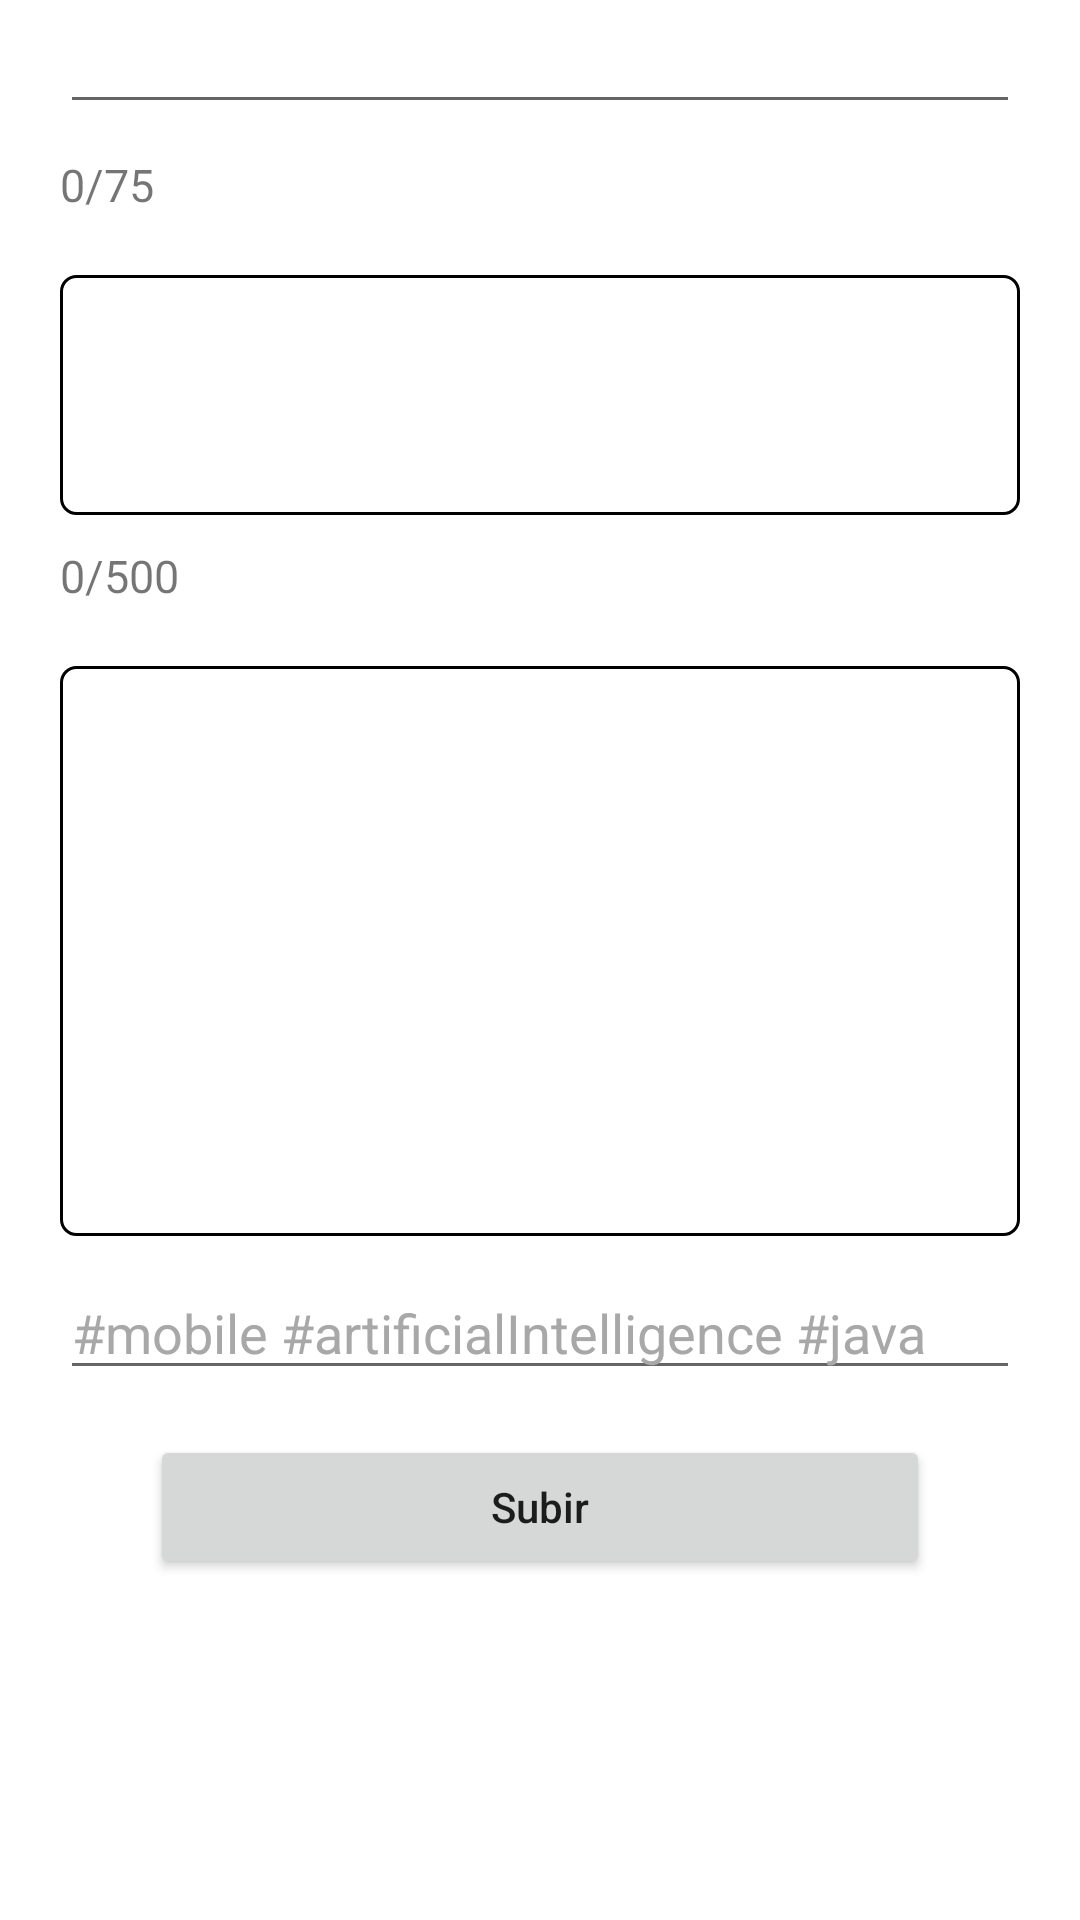

Android layout source for this screen:
<!-- AndroidManifest.xml: application theme Theme.Tenarse -->
<!-- res/layout/fragment_add_questions.xml -->
<?xml version="1.0" encoding="utf-8"?>
<androidx.constraintlayout.widget.ConstraintLayout xmlns:android="http://schemas.android.com/apk/res/android"
    xmlns:app="http://schemas.android.com/apk/res-auto"
    xmlns:tools="http://schemas.android.com/tools"
    android:id="@+id/fragment_add_questions"
    android:layout_width="match_parent"
    android:layout_height="match_parent">

    <ScrollView
        android:layout_width="match_parent"
        android:layout_height="match_parent"
        app:layout_constraintBottom_toBottomOf="parent"
        app:layout_constraintEnd_toEndOf="parent"
        app:layout_constraintStart_toStartOf="parent"
        app:layout_constraintTop_toTopOf="parent">

        <androidx.constraintlayout.widget.ConstraintLayout
            android:layout_width="match_parent"
            android:layout_height="wrap_content">

            <EditText
                android:id="@+id/editTextTitleQuestion"
                android:layout_width="0dp"
                android:layout_height="wrap_content"
                android:layout_marginStart="20dp"
                android:layout_marginEnd="20dp"
                android:inputType="textPersonName"
                app:layout_constraintEnd_toEndOf="parent"
                app:layout_constraintStart_toStartOf="parent"
                app:layout_constraintTop_toTopOf="parent" />

            <TextView
                android:id="@+id/textoLengthTitol"
                android:layout_width="wrap_content"
                android:layout_height="wrap_content"
                android:text="0/75"
                android:layout_marginTop="10dp"
                android:textSize="15sp"
                app:layout_constraintEnd_toEndOf="@+id/editTextTitleQuestion"
                app:layout_constraintHorizontal_bias="0.0"
                app:layout_constraintStart_toStartOf="@+id/editTextTitleQuestion"
                app:layout_constraintTop_toBottomOf="@id/editTextTitleQuestion" />

            <EditText
                android:id="@+id/editTextQuestionBody"
                android:layout_width="0dp"
                android:layout_height="80dp"
                android:paddingStart="5dp"
                android:paddingEnd="5dp"
                android:layout_marginStart="20dp"
                android:layout_marginTop="20dp"
                android:layout_marginEnd="20dp"
                android:background="@drawable/text_multiline_border"
                android:gravity="start|top"
                android:inputType="textMultiLine"
                app:layout_constraintEnd_toEndOf="parent"
                app:layout_constraintStart_toStartOf="parent"
                app:layout_constraintTop_toBottomOf="@+id/textoLengthTitol" />

            <TextView
                android:id="@+id/textoLengthText"
                android:layout_width="wrap_content"
                android:layout_height="wrap_content"
                android:text="0/500"
                android:layout_marginTop="10dp"
                android:textSize="15sp"
                app:layout_constraintEnd_toEndOf="@+id/editTextQuestionBody"
                app:layout_constraintHorizontal_bias="0.0"
                app:layout_constraintStart_toStartOf="@+id/editTextQuestionBody"
                app:layout_constraintTop_toBottomOf="@id/editTextQuestionBody" />

            <androidx.recyclerview.widget.RecyclerView
                android:id="@+id/add_recyclerView_doubt"
                android:layout_width="0dp"
                android:layout_height="wrap_content"
                android:layout_marginStart="20dp"
                android:layout_marginTop="20dp"
                android:layout_marginEnd="20dp"
                android:background="@drawable/text_multiline_border"
                android:minHeight="190dp"
                app:layout_constraintEnd_toEndOf="parent"
                app:layout_constraintStart_toStartOf="parent"
                app:layout_constraintTop_toBottomOf="@+id/textoLengthText">

            </androidx.recyclerview.widget.RecyclerView>

            <AutoCompleteTextView
                android:id="@+id/autoCompleteDoubt"
                android:layout_width="0dp"
                android:layout_height="wrap_content"
                android:layout_marginStart="20dp"
                android:layout_marginTop="10dp"
                android:layout_marginEnd="20dp"
                android:hint="#mobile #artificialIntelligence #java"
                android:textColorHint="#A8A8A8"
                android:inputType="text"
                app:layout_constraintEnd_toEndOf="parent"
                app:layout_constraintStart_toStartOf="parent"
                app:layout_constraintTop_toBottomOf="@+id/add_recyclerView_doubt" />

            <Button
                android:id="@+id/submitBtnQuestion"
                android:layout_width="0dp"
                android:layout_height="wrap_content"
                android:layout_marginStart="50dp"
                android:layout_marginEnd="50dp"
                android:layout_marginBottom="20dp"
                android:layout_marginTop="15dp"
                android:text="Subir"
                android:textAllCaps="false"
                app:layout_constraintBottom_toBottomOf="parent"
                app:layout_constraintEnd_toEndOf="parent"
                app:layout_constraintStart_toStartOf="parent"
                app:layout_constraintTop_toBottomOf="@+id/errorText" />

            <TextView
                android:id="@+id/errorText"
                android:layout_width="wrap_content"
                android:layout_height="wrap_content"
                android:textColor="@color/red"
                android:layout_marginStart="35dp"
                android:layout_marginTop="10dp"
                android:visibility="gone"
                android:layout_marginEnd="35dp"
                android:text="El hashtag tiene que empezar por '#'"
                app:layout_constraintEnd_toEndOf="@+id/autoCompleteDoubt"
                app:layout_constraintStart_toStartOf="@+id/autoCompleteDoubt"
                app:layout_constraintTop_toBottomOf="@+id/autoCompleteDoubt" />

            <TextView
                android:id="@+id/errorFaltanCampos"
                android:layout_width="wrap_content"
                android:layout_height="wrap_content"
                android:textColor="@color/red"
                android:layout_marginStart="35dp"
                android:layout_marginTop="10dp"
                android:layout_marginEnd="35dp"
                android:visibility="gone"
                android:text="Faltan campos por rellenar o el texto es muy largo"
                app:layout_constraintEnd_toEndOf="@+id/submitBtnQuestion"
                app:layout_constraintStart_toStartOf="@+id/submitBtnQuestion"
                app:layout_constraintTop_toBottomOf="@+id/submitBtnQuestion" />

        </androidx.constraintlayout.widget.ConstraintLayout>
    </ScrollView>


</androidx.constraintlayout.widget.ConstraintLayout>
<!-- resources referenced by this layout -->
<resources>
  <color name="red">#F31E1E</color>
  <!-- drawable text_multiline_border (drawable) -->
  <?xml version="1.0" encoding="utf-8"?>
  <shape xmlns:android="http://schemas.android.com/apk/res/android"
      android:shape="rectangle">
      <corners android:radius="5dp"/>
      <stroke android:width="1dp"
          android:color="@color/black" />
  </shape>
  <style name="Theme.Tenarse" parent="Theme.MaterialComponents.DayNight.DarkActionBar">
          
          <item name="colorPrimary">#000000</item>
          <item name="colorPrimaryVariant">@color/black</item>
          <item name="colorOnPrimary">@color/white</item>
          
          <item name="colorSecondary">@color/teal_200</item>
          <item name="colorSecondaryVariant">@color/teal_700</item>
          <item name="colorOnSecondary">@color/black</item>
          
          <item name="android:statusBarColor">?attr/colorPrimaryVariant</item>
          
          <item name="android:forceDarkAllowed" tools:targetApi="q">false</item>
      </style>
  <color name="black">#FF000000</color>
  <color name="white">#FFFFFFFF</color>
  <color name="teal_200">#000000</color>
  <color name="teal_700">#FF018786</color>
</resources>
